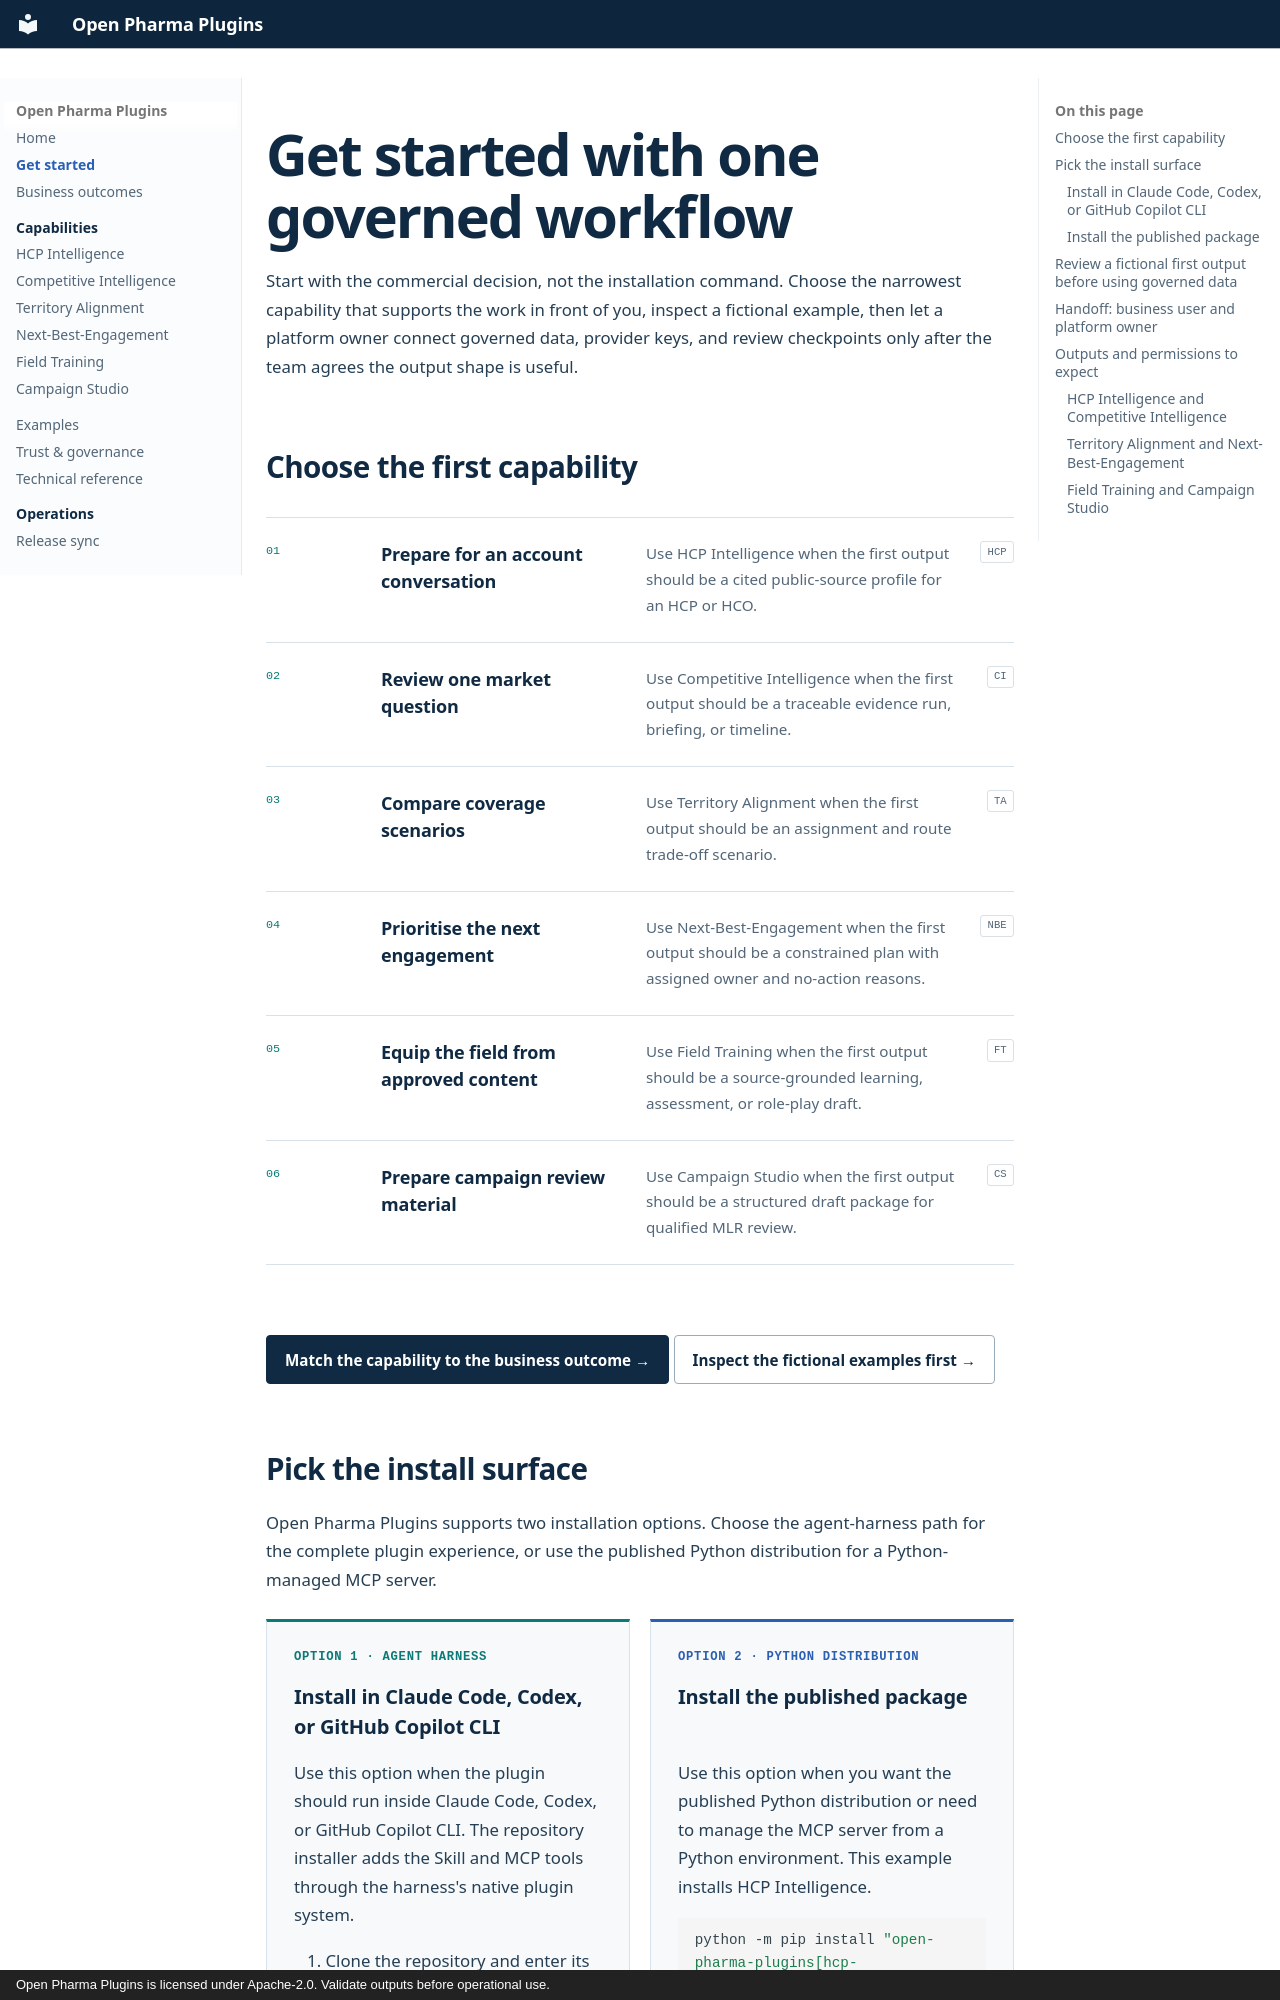

repository: PharmaGenAI/pharmagenai.github.io · page: get-started/index.html · generator: mkdocs · copyright: Open Pharma Plugins is licensed under Apache-2.0. Validate outputs before operational use.

---
title: Get started
description: Business-first guidance for choosing an Open Pharma Plugins capability, installing the right surface, and reviewing a fictional first output safely.
---

# Get started with one governed workflow

Start with the commercial decision, not the installation command. Choose the narrowest capability that
supports the work in front of you, inspect a fictional example, then let a platform owner connect governed
data, provider keys, and review checkpoints only after the team agrees the output shape is useful.

## Choose the first capability

<div class="outcome-list">
  <section class="outcome-row">
    <span class="outcome-id">01</span>
    <h3>Prepare for an account conversation</h3>
    <p>Use HCP Intelligence when the first output should be a cited public-source profile for an HCP or HCO.</p>
    <span class="version-tag">HCP</span>
  </section>
  <section class="outcome-row">
    <span class="outcome-id">02</span>
    <h3>Review one market question</h3>
    <p>Use Competitive Intelligence when the first output should be a traceable evidence run, briefing, or timeline.</p>
    <span class="version-tag">CI</span>
  </section>
  <section class="outcome-row">
    <span class="outcome-id">03</span>
    <h3>Compare coverage scenarios</h3>
    <p>Use Territory Alignment when the first output should be an assignment and route trade-off scenario.</p>
    <span class="version-tag">TA</span>
  </section>
  <section class="outcome-row">
    <span class="outcome-id">04</span>
    <h3>Prioritise the next engagement</h3>
    <p>Use Next-Best-Engagement when the first output should be a constrained plan with assigned owner and no-action reasons.</p>
    <span class="version-tag">NBE</span>
  </section>
  <section class="outcome-row">
    <span class="outcome-id">05</span>
    <h3>Equip the field from approved content</h3>
    <p>Use Field Training when the first output should be a source-grounded learning, assessment, or role-play draft.</p>
    <span class="version-tag">FT</span>
  </section>
  <section class="outcome-row">
    <span class="outcome-id">06</span>
    <h3>Prepare campaign review material</h3>
    <p>Use Campaign Studio when the first output should be a structured draft package for qualified MLR review.</p>
    <span class="version-tag">CS</span>
  </section>
</div>

[Match the capability to the business outcome →](outcomes/index.md){ .opp-button .opp-button--primary }
[Inspect the fictional examples first →](examples/index.md){ .opp-button }

## Pick the install surface

Open Pharma Plugins supports two installation options. Choose the agent-harness path for the complete plugin
experience, or use the published Python distribution for a Python-managed MCP server.

<div class="install-options" markdown="1">
  <section class="install-option" markdown="1">
  <div class="install-option__label">Option 1 · Agent harness</div>
